Dataset: balanced_dataset (GitHub, Ngangbam-Elvish/Brain-Tumor-Classification). Classes: glioma, meningioma, no tumor, pituitary tumor.

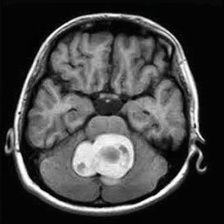
Label: meningioma

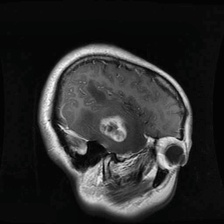
Label: glioma

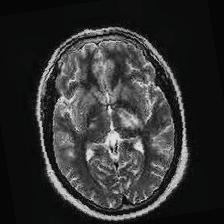
Label: no tumor

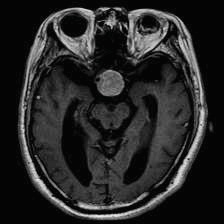
Label: pituitary tumor

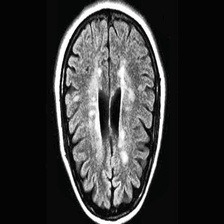
Label: no tumor

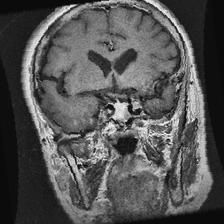
Label: pituitary tumor
